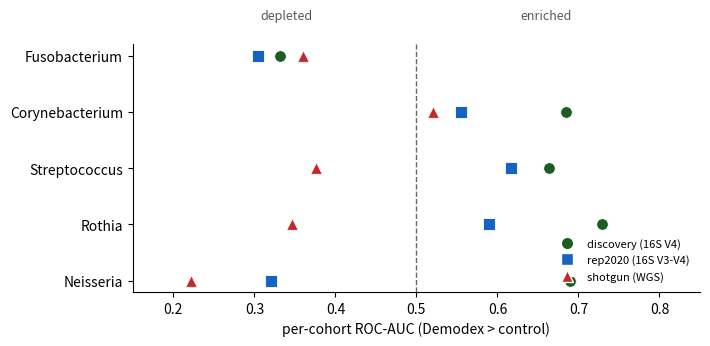

Recreate this plot in Python.
"""Per-cohort AUC dot-plot for the three-cohort meta-analysis.
Shows which genera reproduce (all three cohorts on the same side of AUC=0.5)
versus the field's single-cohort leads that do not. Numbers are taken directly
from rosacea_meta3.md (discovery / rep2020 / shotgun2022)."""
import matplotlib
matplotlib.use("Agg")
import matplotlib.pyplot as plt

# genus: (discovery, rep2020, shotgun2022) AUC for demodex>control
DATA = [
    ("Fusobacterium",  (0.332, 0.305, 0.360), "reproducible (down)"),
    ("Corynebacterium",(0.685, 0.555, 0.520), "reproducible (up)"),
    ("Streptococcus",  (0.664, 0.617, 0.376), "not reproducible"),
    ("Rothia",         (0.729, 0.590, 0.347), "not reproducible"),
    ("Neisseria",      (0.689, 0.321, 0.222), "not reproducible"),
]
COHORTS = ["discovery (16S V4)", "rep2020 (16S V3-V4)", "shotgun (WGS)"]
MARKERS = ["o", "s", "^"]
COLORS = ["#1b5e20", "#1565c0", "#c62828"]

fig, ax = plt.subplots(figsize=(7.2, 3.6))
ys = list(range(len(DATA)))[::-1]
for y, (genus, aucs, _) in zip(ys, DATA):
    for auc, mk, col in zip(aucs, MARKERS, COLORS):
        ax.scatter(auc, y, marker=mk, s=70, color=col, zorder=3,
                   edgecolor="white", linewidth=0.6)
ax.axvline(0.5, color="0.4", ls="--", lw=1, zorder=1)
ax.set_yticks(ys)
ax.set_yticklabels([g for g, _, _ in DATA], fontstyle="italic")
ax.set_xlim(0.15, 0.85)
ax.set_xlabel("per-cohort ROC-AUC (Demodex > control)")
ax.text(0.34, len(DATA) - 0.35, "depleted", ha="center", color="0.35", fontsize=9)
ax.text(0.66, len(DATA) - 0.35, "enriched", ha="center", color="0.35", fontsize=9)
handles = [plt.Line2D([0], [0], marker=mk, color="w", markerfacecolor=col,
                      markeredgecolor="white", markersize=9, label=lab)
           for mk, col, lab in zip(MARKERS, COLORS, COHORTS)]
ax.legend(handles=handles, loc="lower right", frameon=False, fontsize=8)
ax.spines[["top", "right"]].set_visible(False)
fig.tight_layout()
out = "results/fig_meta_auc.png"
import os
os.makedirs("results", exist_ok=True)
fig.savefig(out, dpi=200)
print("wrote", os.path.abspath(out))
